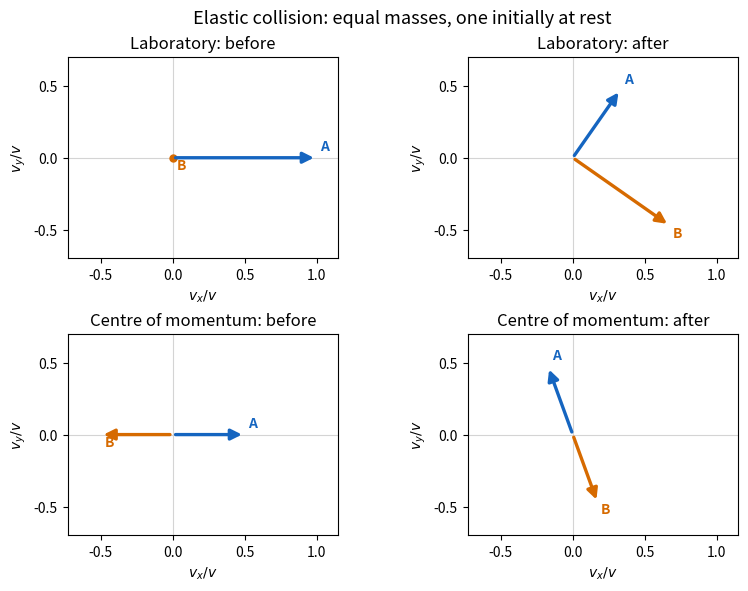

Recreate this plot in Python.
"""Original equal-mass collision velocity construction; Python 3.14, NumPy, Matplotlib.
Run from an output directory; writes its PNG basename to cwd.
"""
import numpy as np
import matplotlib.pyplot as plt
angle=np.deg2rad(35)
n=np.array([np.cos(angle),-np.sin(angle)])
v=np.array([1.,0.]); va=v-(v@n)*n; vb=(v@n)*n
fig,axes=plt.subplots(2,2,figsize=(8.0,5.8),layout='constrained')
sets=[(v,np.zeros(2)),(va,vb),(v/2,-v/2),(va-v/2,vb-v/2)]
titles=['Laboratory: before','Laboratory: after','Centre of momentum: before','Centre of momentum: after']
for ax,(a,b),title in zip(axes.flat,sets,titles):
 ax.axhline(0,color='0.83',lw=.8);ax.axvline(0,color='0.83',lw=.8)
 for velocity,name,color,off in [(a,'A','#1565c0',(.025,.05)),(b,'B','#d66a00',(.025,-.08))]:
  if np.linalg.norm(velocity)>1e-12:ax.annotate('',xy=velocity,xytext=(0,0),arrowprops={'arrowstyle':'-|>','color':color,'lw':2.4,'mutation_scale':16})
  else:ax.plot(0,0,'o',color=color,ms=5)
  ax.text(velocity[0]+off[0],velocity[1]+off[1],name,color=color,weight='bold')
 ax.set(xlim=(-.73,1.15),ylim=(-.7,.7),aspect='equal',title=title,xlabel=r'$v_x/v$',ylabel=r'$v_y/v$')
 ax.set_xticks([-.5,0,.5,1]);ax.set_yticks([-.5,0,.5])
fig.suptitle('Elastic collision: equal masses, one initially at rest',fontsize=13)
fig.savefig('paper-1-ia2013-disc-velocities.png',dpi=140,facecolor='white')
